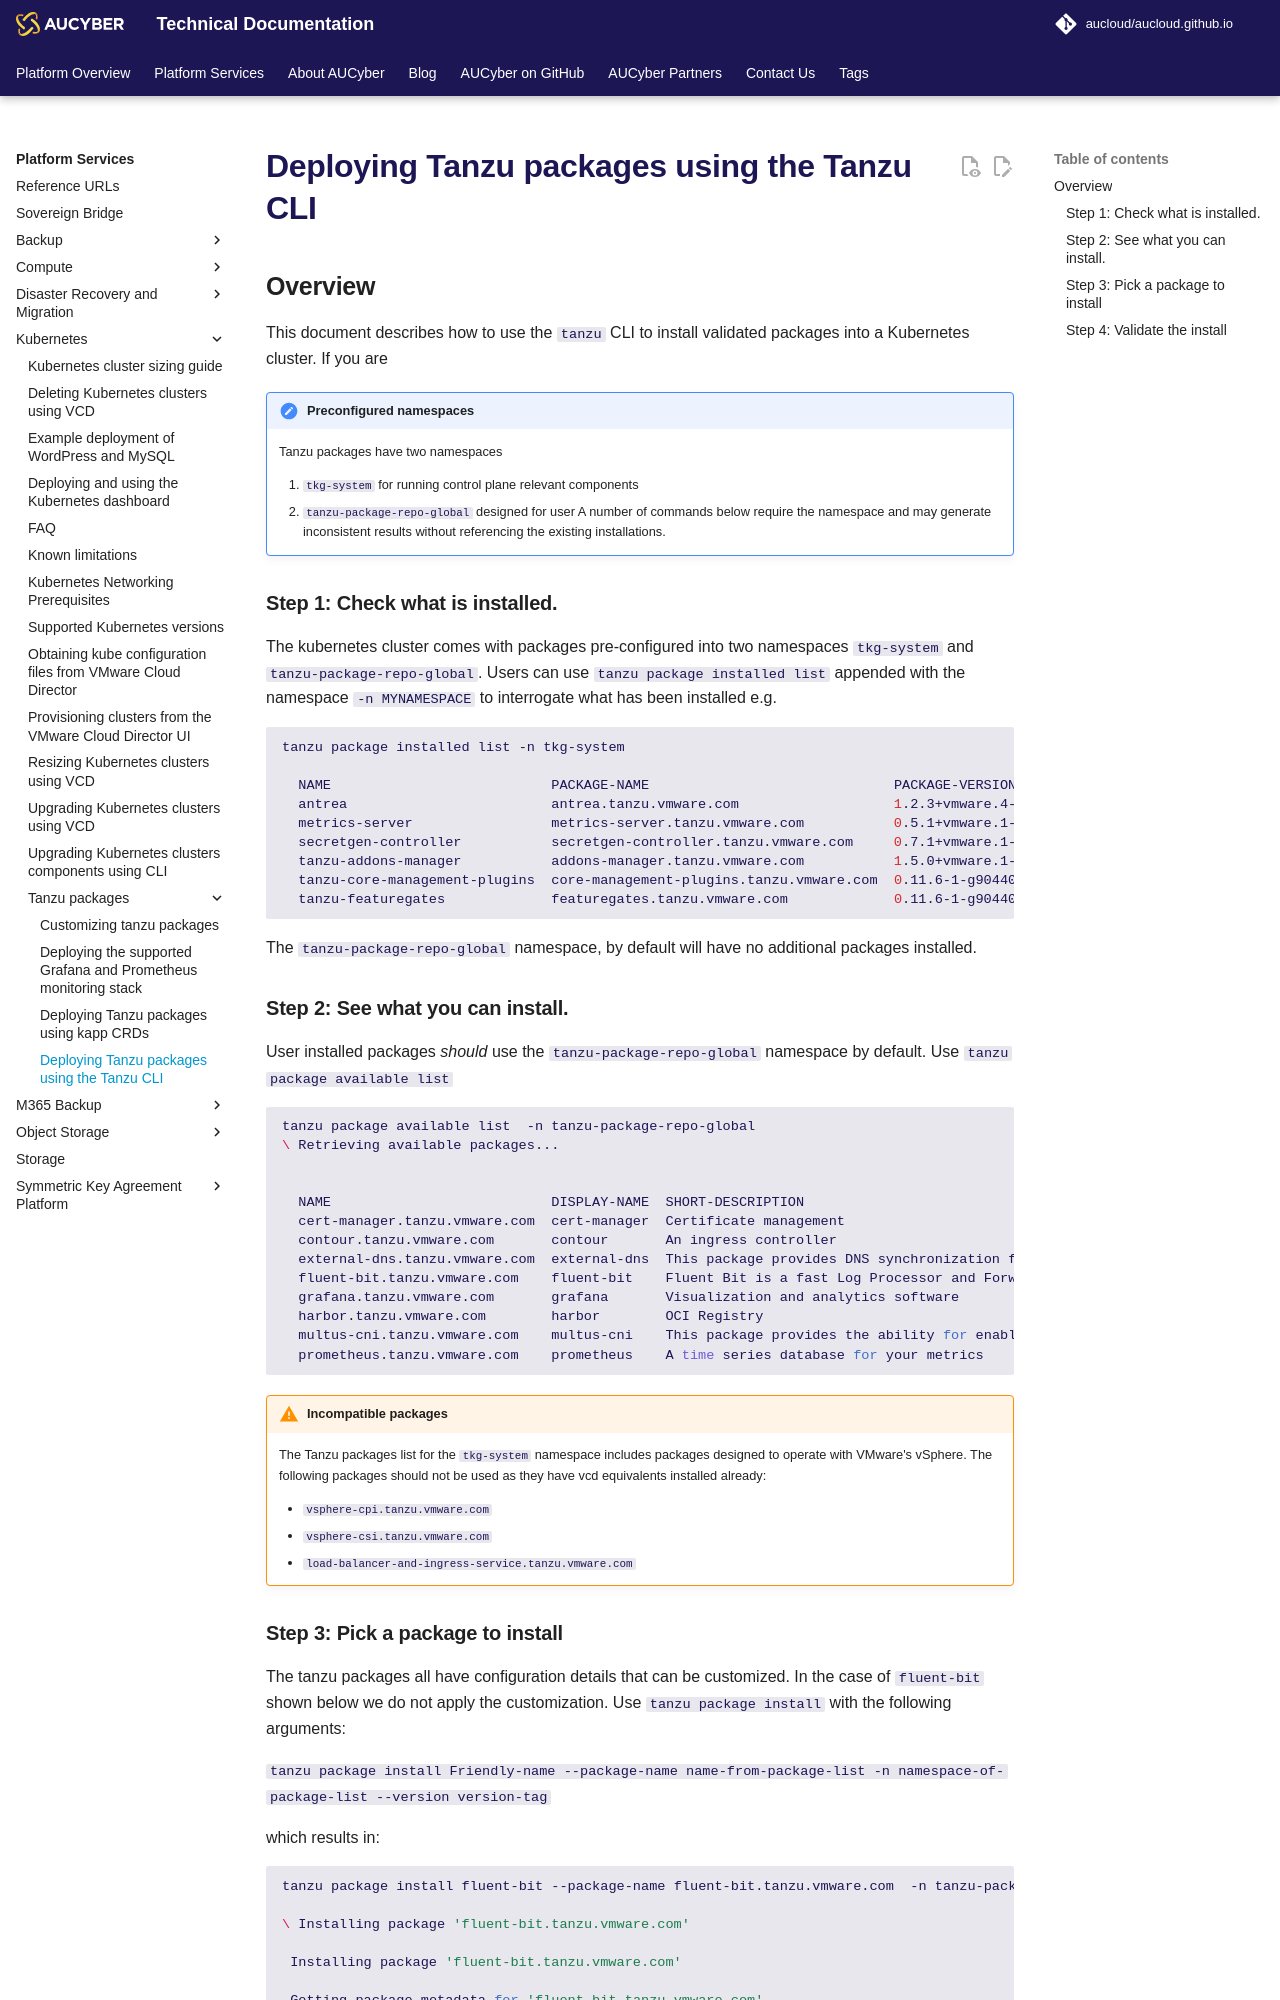

repository: aucloud/aucloud.github.io · page: latest/Platform_Services/Kubernetes/tanzu_packages/tanzu_cli_install/index.html · generator: mkdocs

---
title: Deploying Tanzu packages using the Tanzu CLI
description: Using the tanzu cli to deploy supported tanzu packages into TKG Kubernetes clusters
---

## Overview
This document describes how to use the `tanzu` CLI to install validated packages into a Kubernetes cluster.
If you are 


!!! caution "Preconfigured namespaces"
    Tanzu packages have two namespaces 
    
    1. `tkg-system` for running control plane relevant components
    2. `tanzu-package-repo-global` designed for user 
    A number of commands below require the namespace and may generate inconsistent results without referencing the existing installations.



### Step 1: Check what is installed.
The kubernetes cluster comes with packages pre-configured into two namespaces `tkg-system` and `tanzu-package-repo-global`. 
Users can use `tanzu package installed list` appended with the namespace `-n MYNAMESPACE` to interrogate what has been installed e.g. 

```bash
tanzu package installed list -n tkg-system

  NAME                           PACKAGE-NAME                              PACKAGE-VERSION                STATUS
  antrea                         antrea.tanzu.vmware.com                   1.2.3+vmware.4-tkg.1-advanced  Reconcile succeeded
  metrics-server                 metrics-server.tanzu.vmware.com           0.5.1+vmware.1-tkg.1           Reconcile succeeded
  secretgen-controller           secretgen-controller.tanzu.vmware.com     0.7.1+vmware.1-tkg.1           Reconcile succeeded
  tanzu-addons-manager           addons-manager.tanzu.vmware.com           1.5.0+vmware.1-tkg.6           Reconcile succeeded
  tanzu-core-management-plugins  core-management-plugins.tanzu.vmware.com  0.11.6-1-g90440e2b+vmware.1    Reconcile succeeded
  tanzu-featuregates             featuregates.tanzu.vmware.com             0.11.6-1-g90440e2b+vmware.1    Reconcile succeeded
```

The `tanzu-package-repo-global` namespace, by default will have no additional packages installed.


### Step 2: See what you can install.
User installed packages *should* use the `tanzu-package-repo-global` namespace by default. Use `tanzu package available list`

```bash
tanzu package available list  -n tanzu-package-repo-global
\ Retrieving available packages... 


  NAME                           DISPLAY-NAME  SHORT-DESCRIPTION                                                                                           LATEST-VERSION
  cert-manager.tanzu.vmware.com  cert-manager  Certificate management                                                                                      1.5.3+vmware.2-tkg.1
  contour.tanzu.vmware.com       contour       An ingress controller                                                                                       1.18.2+vmware.1-tkg.1
  external-dns.tanzu.vmware.com  external-dns  This package provides DNS synchronization functionality.                                                    0.10.0+vmware.1-tkg.1
  fluent-bit.tanzu.vmware.com    fluent-bit    Fluent Bit is a fast Log Processor and Forwarder                                                            1.7.5+vmware.2-tkg.1
  grafana.tanzu.vmware.com       grafana       Visualization and analytics software                                                                        7.5.7+vmware.2-tkg.1
  harbor.tanzu.vmware.com        harbor        OCI Registry                                                                                                2.3.3+vmware.1-tkg.1
  multus-cni.tanzu.vmware.com    multus-cni    This package provides the ability for enabling attaching multiple network interfaces to pods in Kubernetes  3.7.1+vmware.2-tkg.2
  prometheus.tanzu.vmware.com    prometheus    A time series database for your metrics                                                                     2.27.0+vmware.2-tkg.1

```

!!! warning "Incompatible packages"
    The Tanzu packages list for the `tkg-system` namespace includes packages designed to operate with VMware's vSphere.
    The following packages should not be used as they have vcd equivalents installed already:

    - `vsphere-cpi.tanzu.vmware.com`
    - `vsphere-csi.tanzu.vmware.com` 
    - `load-balancer-and-ingress-service.tanzu.vmware.com`
